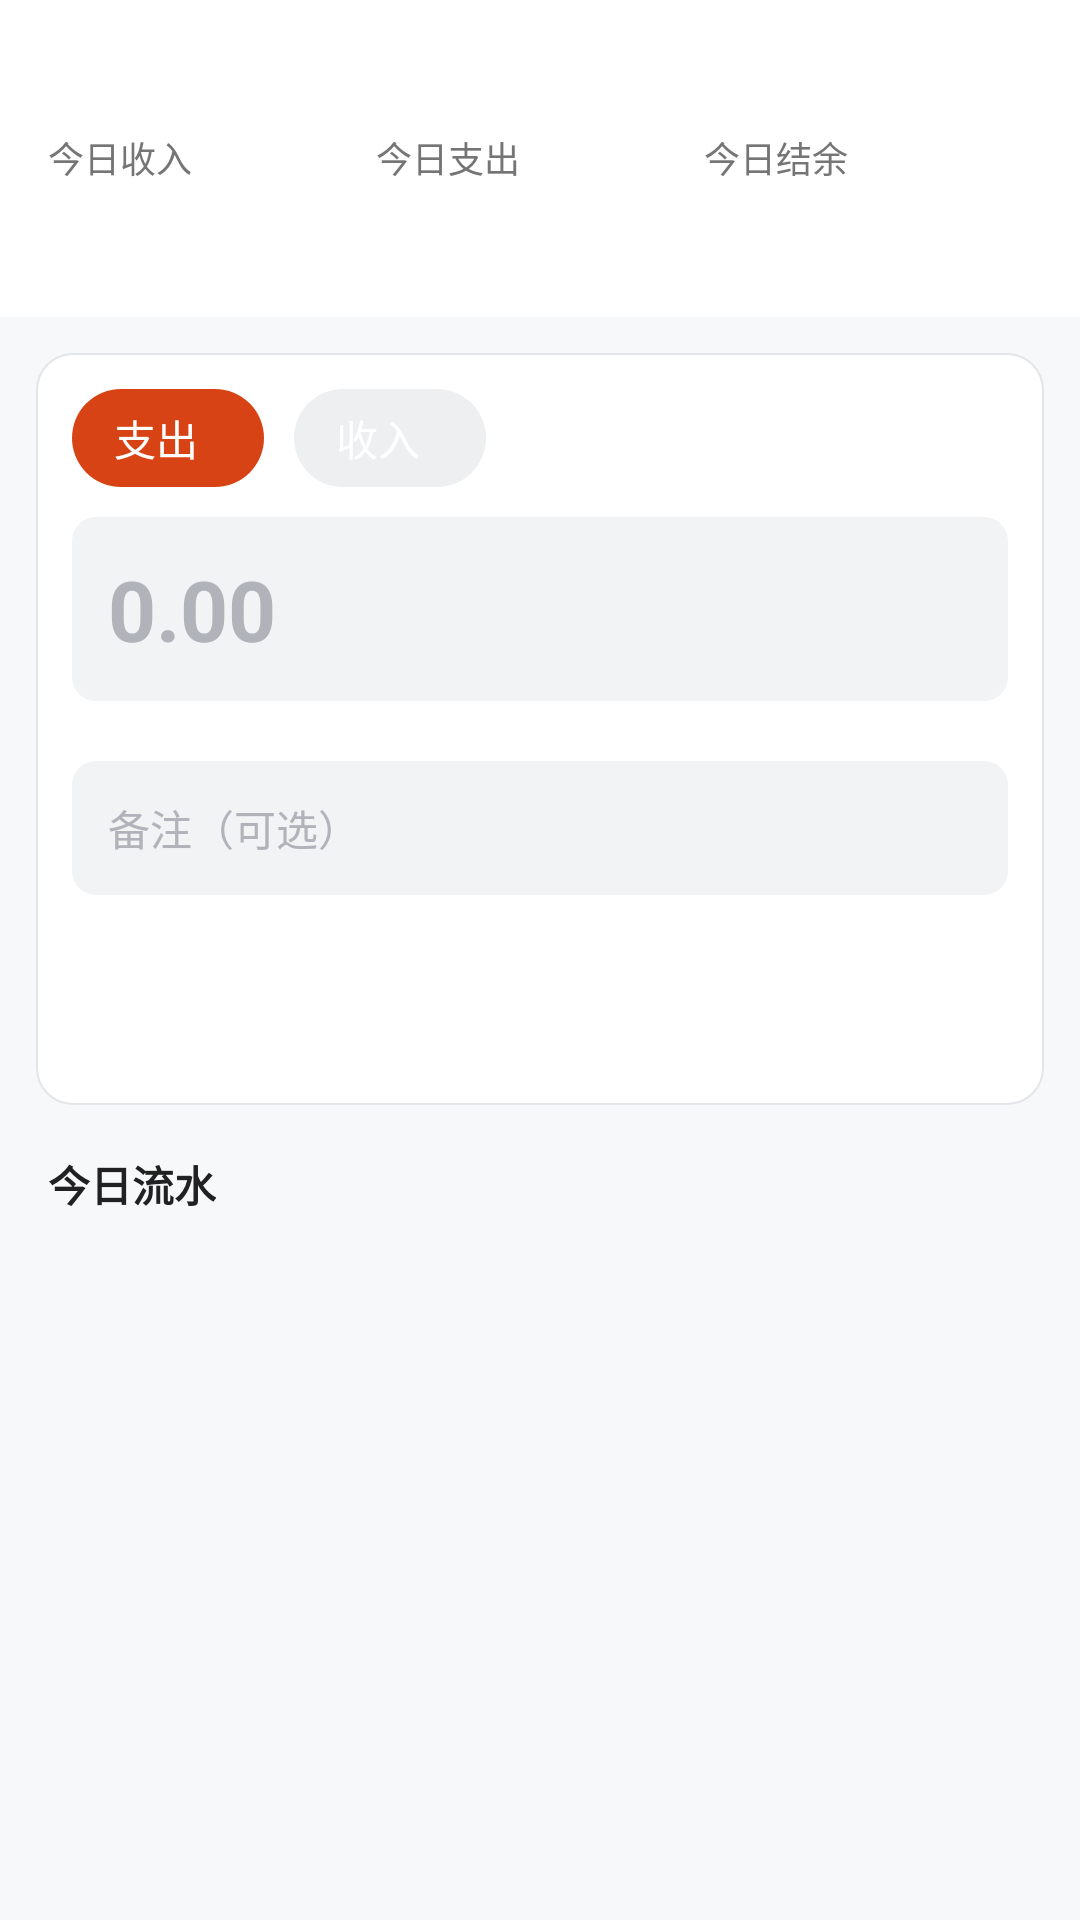

Android layout source for this screen:
<!-- AndroidManifest.xml: application theme Theme.MyApplication -->
<!-- res/layout/fragment_today.xml -->
<?xml version="1.0" encoding="utf-8"?>
<LinearLayout xmlns:android="http://schemas.android.com/apk/res/android"
    xmlns:tools="http://schemas.android.com/tools"
    android:layout_width="match_parent"
    android:layout_height="match_parent"
    android:background="@color/bgPage"
    android:orientation="vertical"
    tools:context=".ui.TodayFragment">

    
    <LinearLayout
        android:layout_width="match_parent"
        android:layout_height="wrap_content"
        android:background="@color/bgCard"
        android:orientation="vertical"
        android:padding="16dp">

        <TextView
            android:id="@+id/tv_today_date"
            android:layout_width="wrap_content"
            android:layout_height="wrap_content"
            android:textColor="@color/textSecondary"
            android:textSize="13sp"
            tools:text="2026-10-16 周五" />

        <LinearLayout
            android:layout_width="match_parent"
            android:layout_height="wrap_content"
            android:layout_marginTop="10dp"
            android:orientation="horizontal">

            <LinearLayout
                android:layout_width="0dp"
                android:layout_height="wrap_content"
                android:layout_weight="1"
                android:orientation="vertical">

                <TextView
                    android:layout_width="wrap_content"
                    android:layout_height="wrap_content"
                    android:text="@string/today_income"
                    android:textColor="@color/textSecondary"
                    android:textSize="12sp" />

                <TextView
                    android:id="@+id/tv_today_income"
                    android:layout_width="wrap_content"
                    android:layout_height="wrap_content"
                    android:layout_marginTop="4dp"
                    android:textColor="@color/income"
                    android:textSize="18sp"
                    android:textStyle="bold"
                    tools:text="¥0.00" />
            </LinearLayout>

            <LinearLayout
                android:layout_width="0dp"
                android:layout_height="wrap_content"
                android:layout_weight="1"
                android:orientation="vertical">

                <TextView
                    android:layout_width="wrap_content"
                    android:layout_height="wrap_content"
                    android:text="@string/today_expense"
                    android:textColor="@color/textSecondary"
                    android:textSize="12sp" />

                <TextView
                    android:id="@+id/tv_today_expense"
                    android:layout_width="wrap_content"
                    android:layout_height="wrap_content"
                    android:layout_marginTop="4dp"
                    android:textColor="@color/expense"
                    android:textSize="18sp"
                    android:textStyle="bold"
                    tools:text="¥0.00" />
            </LinearLayout>

            <LinearLayout
                android:layout_width="0dp"
                android:layout_height="wrap_content"
                android:layout_weight="1"
                android:orientation="vertical">

                <TextView
                    android:layout_width="wrap_content"
                    android:layout_height="wrap_content"
                    android:text="@string/today_balance"
                    android:textColor="@color/textSecondary"
                    android:textSize="12sp" />

                <TextView
                    android:id="@+id/tv_today_balance"
                    android:layout_width="wrap_content"
                    android:layout_height="wrap_content"
                    android:layout_marginTop="4dp"
                    android:textColor="@color/colorPrimary"
                    android:textSize="18sp"
                    android:textStyle="bold"
                    tools:text="¥0.00" />
            </LinearLayout>
        </LinearLayout>
    </LinearLayout>

    
    <LinearLayout
        android:layout_width="match_parent"
        android:layout_height="wrap_content"
        android:layout_margin="12dp"
        android:background="@drawable/bg_card"
        android:orientation="vertical"
        android:padding="12dp">

        <RadioGroup
            android:id="@+id/rg_type"
            android:layout_width="wrap_content"
            android:layout_height="wrap_content"
            android:orientation="horizontal">

            <RadioButton
                android:id="@+id/rb_expense"
                android:layout_width="wrap_content"
                android:layout_height="wrap_content"
                android:background="@drawable/bg_chip_expense"
                android:button="@null"
                android:checked="true"
                android:minWidth="64dp"
                android:paddingStart="14dp"
                android:paddingEnd="14dp"
                android:paddingTop="6dp"
                android:paddingBottom="6dp"
                android:text="@string/expense"
                android:textColor="#FFFFFF"
                android:textSize="14sp" />

            <RadioButton
                android:id="@+id/rb_income"
                android:layout_width="wrap_content"
                android:layout_height="wrap_content"
                android:layout_marginStart="10dp"
                android:background="@drawable/bg_chip_income"
                android:button="@null"
                android:minWidth="64dp"
                android:paddingStart="14dp"
                android:paddingEnd="14dp"
                android:paddingTop="6dp"
                android:paddingBottom="6dp"
                android:text="@string/income"
                android:textColor="#FFFFFF"
                android:textSize="14sp" />
        </RadioGroup>

        <EditText
            android:id="@+id/et_amount"
            android:layout_width="match_parent"
            android:layout_height="wrap_content"
            android:layout_marginTop="10dp"
            android:background="@drawable/bg_input"
            android:hint="@string/amount_hint"
            android:importantForAutofill="no"
            android:inputType="numberDecimal"
            android:maxLines="1"
            android:padding="12dp"
            android:textColor="@color/textPrimary"
            android:textColorHint="#B0B4BA"
            android:textSize="28sp"
            android:textStyle="bold" />

        <Spinner
            android:id="@+id/sp_category"
            android:layout_width="match_parent"
            android:layout_height="wrap_content"
            android:layout_marginTop="10dp"
            android:background="@drawable/bg_input"
            android:paddingStart="12dp"
            android:paddingEnd="12dp"
            android:textSize="14sp" />

        <EditText
            android:id="@+id/et_remark"
            android:layout_width="match_parent"
            android:layout_height="wrap_content"
            android:layout_marginTop="10dp"
            android:background="@drawable/bg_input"
            android:hint="@string/remark_hint"
            android:importantForAutofill="no"
            android:inputType="text"
            android:maxLines="1"
            android:padding="12dp"
            android:textColor="@color/textPrimary"
            android:textColorHint="#B0B4BA"
            android:textSize="14sp" />

        <Button
            android:id="@+id/btn_save"
            android:layout_width="match_parent"
            android:layout_height="48dp"
            android:layout_marginTop="10dp"
            android:background="@drawable/bg_btn_primary"
            android:stateListAnimator="@null"
            android:text="@string/save"
            android:textColor="#FFFFFF"
            android:textSize="16sp" />
    </LinearLayout>

    <TextView
        android:id="@+id/tv_today_list_title"
        android:layout_width="wrap_content"
        android:layout_height="wrap_content"
        android:layout_marginStart="16dp"
        android:layout_marginTop="4dp"
        android:layout_marginBottom="6dp"
        android:text="@string/today_records"
        android:textColor="@color/textPrimary"
        android:textSize="14sp"
        android:textStyle="bold" />

    <androidx.recyclerview.widget.RecyclerView
        android:id="@+id/rv_today"
        android:layout_width="match_parent"
        android:layout_height="0dp"
        android:layout_weight="1"
        android:background="@color/bgPage"
        android:clipToPadding="false"
        android:paddingBottom="8dp"
        android:scrollbars="none" />

</LinearLayout>
<!-- resources referenced by this layout -->
<resources>
  <color name="bgCard">#FFFFFF</color>
  <color name="bgPage">#F7F8FA</color>
  <color name="colorPrimary">#2962FF</color>
  <color name="expense">#D84315</color>
  <color name="income">#2E7D32</color>
  <color name="textPrimary">#212121</color>
  <color name="textSecondary">#757575</color>
  <!-- drawable bg_card (drawable) -->
  <?xml version="1.0" encoding="utf-8"?>
  <shape xmlns:android="http://schemas.android.com/apk/res/android">
      <solid android:color="@color/bgCard" />
      <corners android:radius="12dp" />
      <stroke android:width="0.5dp" android:color="#E3E5E8" />
  </shape>
  <!-- drawable bg_chip_expense (drawable) -->
  <?xml version="1.0" encoding="utf-8"?>
  <selector xmlns:android="http://schemas.android.com/apk/res/android">
      <item android:state_checked="true">
          <shape>
              <solid android:color="@color/expense" />
              <corners android:radius="18dp" />
          </shape>
      </item>
      <item>
          <shape>
              <solid android:color="#EDEFF1" />
              <corners android:radius="18dp" />
          </shape>
      </item>
  </selector>
  <!-- drawable bg_chip_income (drawable) -->
  <?xml version="1.0" encoding="utf-8"?>
  <selector xmlns:android="http://schemas.android.com/apk/res/android">
      <item android:state_checked="true">
          <shape>
              <solid android:color="@color/income" />
              <corners android:radius="18dp" />
          </shape>
      </item>
      <item>
          <shape>
              <solid android:color="#EDEFF1" />
              <corners android:radius="18dp" />
          </shape>
      </item>
  </selector>
  <!-- drawable bg_input (drawable) -->
  <?xml version="1.0" encoding="utf-8"?>
  <shape xmlns:android="http://schemas.android.com/apk/res/android">
      <solid android:color="#F1F3F5" />
      <corners android:radius="8dp" />
  </shape>
  <string name="amount_hint">0.00</string>
  <string name="expense">支出</string>
  <string name="income">收入</string>
  <string name="remark_hint">备注（可选）</string>
  <string name="save">保存</string>
  <string name="today_balance">今日结余</string>
  <string name="today_expense">今日支出</string>
  <string name="today_income">今日收入</string>
  <string name="today_records">今日流水</string>
  <style name="Theme.MyApplication" parent="Theme.AppCompat.Light.NoActionBar" />
</resources>
